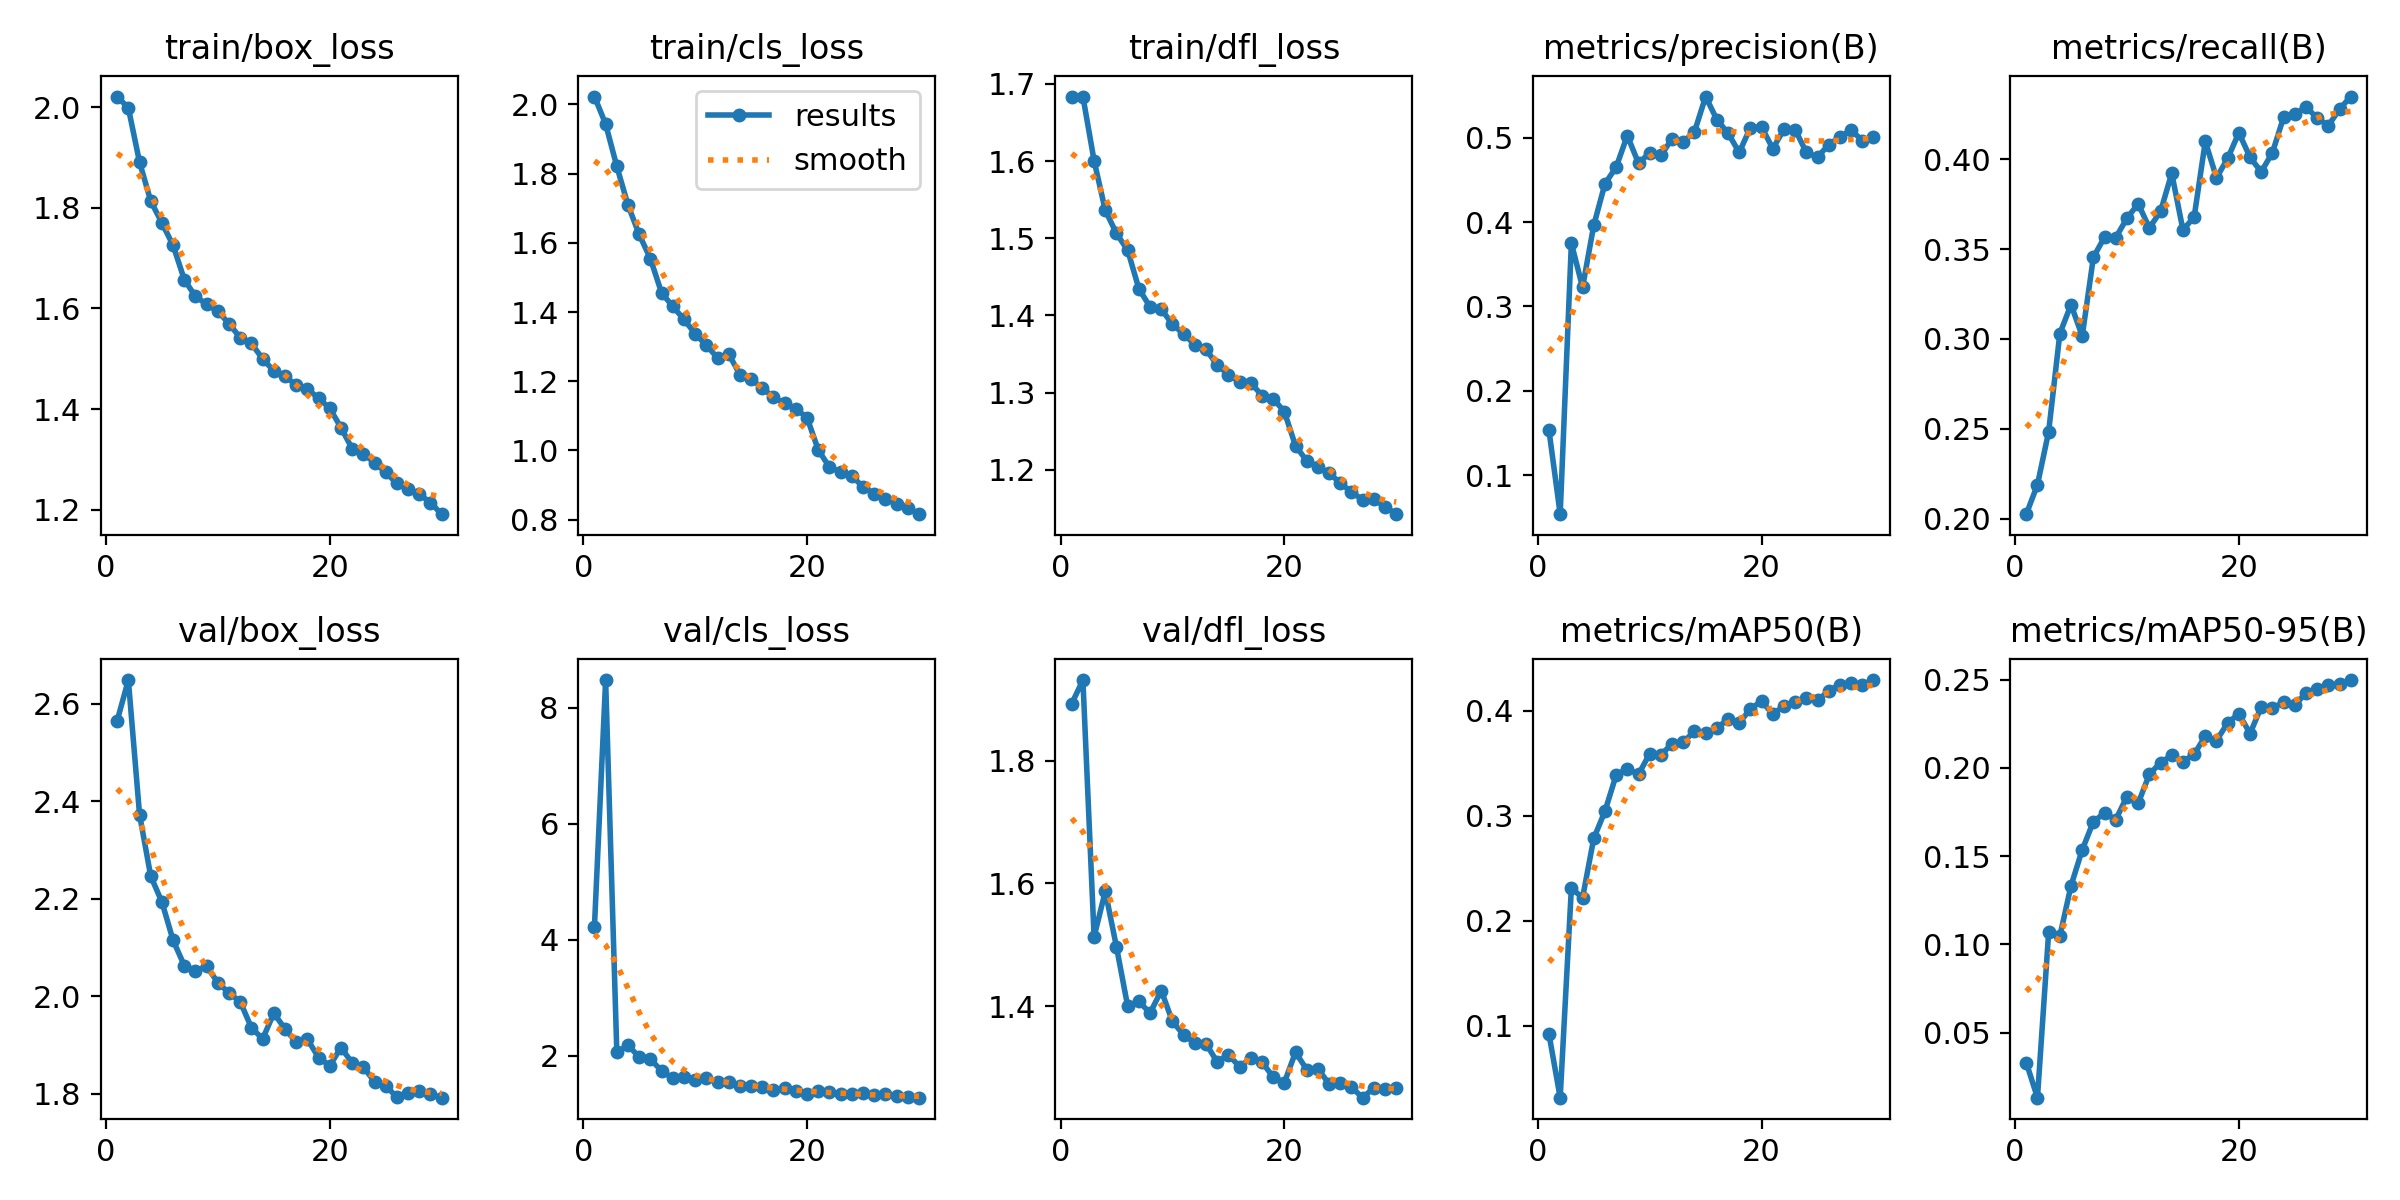

The table this chart was drawn from, first rows:
epoch, time, train/box_loss, train/cls_loss, train/dfl_loss, metrics/precision(B), metrics/recall(B), metrics/mAP50(B), metrics/mAP50-95(B), val/box_loss, val/cls_loss, val/dfl_loss, lr/pg0, lr/pg1, lr/pg2
1, 89.16, 2.021, 2.022, 1.683, 0.1529, 0.2024, 0.09188, 0.03305, 2.565, 4.225, 1.893, 0.0006661, 0.0006661, 0.0006661
2, 170.1, 1.999, 1.943, 1.684, 0.05354, 0.2188, 0.03143, 0.01317, 2.648, 8.477, 1.931, 0.001289, 0.001289, 0.001289
3, 249.5, 1.891, 1.821, 1.6, 0.3749, 0.2484, 0.231, 0.1068, 2.372, 2.061, 1.513, 0.001867, 0.001867, 0.001867
4, 328.7, 1.814, 1.709, 1.536, 0.3226, 0.303, 0.2219, 0.1046, 2.246, 2.18, 1.587, 0.001802, 0.001802, 0.001802
5, 407.2, 1.77, 1.624, 1.506, 0.3962, 0.3191, 0.2784, 0.1333, 2.193, 1.981, 1.496, 0.001736, 0.001736, 0.001736
6, 485.1, 1.725, 1.554, 1.484, 0.4454, 0.3016, 0.3044, 0.1535, 2.114, 1.937, 1.4, 0.00167, 0.00167, 0.00167
7, 563.5, 1.657, 1.455, 1.435, 0.4651, 0.3455, 0.3387, 0.1696, 2.063, 1.744, 1.408, 0.001604, 0.001604, 0.001604
8, 643, 1.624, 1.416, 1.411, 0.5027, 0.3567, 0.3449, 0.1744, 2.052, 1.609, 1.388, 0.001538, 0.001538, 0.001538
9, 724, 1.608, 1.379, 1.408, 0.4697, 0.3564, 0.3394, 0.1707, 2.061, 1.638, 1.425, 0.001472, 0.001472, 0.001472
10, 805.4, 1.594, 1.337, 1.389, 0.4822, 0.3672, 0.3593, 0.1837, 2.028, 1.575, 1.375, 0.001406, 0.001406, 0.001406
11, 887.1, 1.57, 1.304, 1.376, 0.4793, 0.3753, 0.3582, 0.1799, 2.006, 1.622, 1.353, 0.00134, 0.00134, 0.00134
12, 968, 1.542, 1.268, 1.362, 0.4988, 0.3618, 0.3684, 0.1963, 1.988, 1.547, 1.34, 0.001274, 0.001274, 0.001274
13, 1048, 1.53, 1.279, 1.356, 0.4951, 0.371, 0.3702, 0.203, 1.935, 1.546, 1.339, 0.001208, 0.001208, 0.001208
14, 1131, 1.5, 1.219, 1.335, 0.5071, 0.3922, 0.3806, 0.207, 1.913, 1.484, 1.309, 0.001142, 0.001142, 0.001142
15, 1212, 1.476, 1.205, 1.323, 0.5489, 0.3608, 0.3788, 0.2035, 1.965, 1.484, 1.321, 0.001076, 0.001076, 0.001076
16, 1293, 1.465, 1.181, 1.314, 0.5215, 0.3677, 0.3833, 0.2077, 1.933, 1.47, 1.301, 0.00101, 0.00101, 0.00101
17, 1374, 1.447, 1.153, 1.313, 0.5055, 0.4099, 0.3924, 0.218, 1.906, 1.403, 1.315, 0.000944, 0.000944, 0.000944
18, 1455, 1.44, 1.137, 1.296, 0.4826, 0.3897, 0.3883, 0.2154, 1.912, 1.451, 1.309, 0.000878, 0.000878, 0.000878
19, 1536, 1.422, 1.12, 1.292, 0.5121, 0.4005, 0.4018, 0.2255, 1.874, 1.391, 1.284, 0.000812, 0.000812, 0.000812
20, 1617, 1.401, 1.095, 1.275, 0.5127, 0.4148, 0.4093, 0.2306, 1.857, 1.35, 1.275, 0.000746, 0.000746, 0.000746
21, 1700, 1.363, 1.002, 1.231, 0.4872, 0.4011, 0.3968, 0.2194, 1.895, 1.389, 1.325, 0.00068, 0.00068, 0.00068
22, 1781, 1.321, 0.9518, 1.212, 0.51, 0.393, 0.4047, 0.2345, 1.863, 1.376, 1.296, 0.000614, 0.000614, 0.000614
23, 1864, 1.311, 0.938, 1.204, 0.5097, 0.4038, 0.4083, 0.2339, 1.855, 1.341, 1.298, 0.000548, 0.000548, 0.000548
24, 1943, 1.294, 0.9257, 1.195, 0.4826, 0.4235, 0.4126, 0.2371, 1.825, 1.334, 1.273, 0.000482, 0.000482, 0.000482
25, 2022, 1.274, 0.8955, 1.183, 0.477, 0.425, 0.4099, 0.2354, 1.816, 1.353, 1.274, 0.000416, 0.000416, 0.000416
26, 2102, 1.252, 0.8754, 1.171, 0.4919, 0.4293, 0.419, 0.2425, 1.793, 1.32, 1.268, 0.00035, 0.00035, 0.00035
27, 2180, 1.24, 0.8592, 1.161, 0.5011, 0.4229, 0.425, 0.2448, 1.801, 1.336, 1.251, 0.000284, 0.000284, 0.000284
28, 2259, 1.231, 0.846, 1.161, 0.509, 0.4188, 0.4263, 0.2467, 1.805, 1.299, 1.267, 0.000218, 0.000218, 0.000218
29, 2342, 1.214, 0.8332, 1.152, 0.4968, 0.428, 0.4248, 0.2475, 1.799, 1.284, 1.265, 0.000152, 0.000152, 0.000152
30, 2428, 1.191, 0.816, 1.142, 0.5013, 0.435, 0.4293, 0.2497, 1.792, 1.278, 1.266, 8.6e-05, 8.6e-05, 8.6e-05
